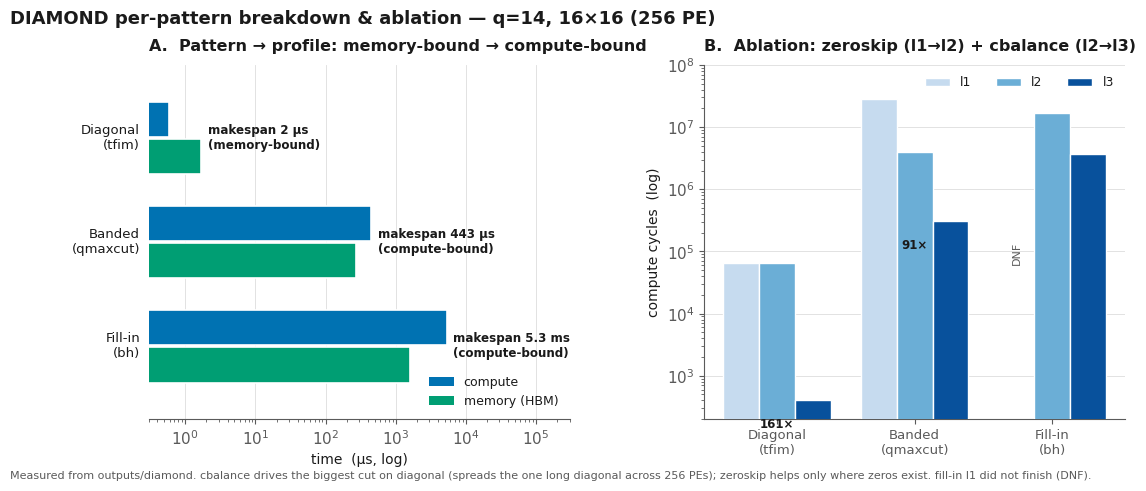

Reproduce this figure in Python. (Note: this script raises an exception after producing the figure.)
#!/usr/bin/env python3.11
"""Two-panel figure: (A) matrix-pattern comparison (diagonal/banded/fill-in) — compute vs memory,
showing the memory-bound -> compute-bound transition; (B) l1/l2/l3 ablation per pattern.
Measured from outputs/diamond at 16x16 (256 PE), q=14. PE clock 700 MHz (time = cyc/0.7)."""
import matplotlib.pyplot as plt
import numpy as np
from matplotlib.patches import Patch

F_GHZ = 0.700
cyc_ns = lambda c: c / F_GHZ
us = lambda ns: ns / 1000.0
mem_ns = lambda mib: mib * 1024 * 1024 / 2048.0

# measured (l3) for pattern comparison: compute cyc, HBM MiB
PAT = [  # label, compute_cyc, hbm_mib, color-note
    ("Diagonal\n(tfim)",  408,     3.25),
    ("Banded\n(qmaxcut)", 310068,  528.33),
    ("Fill-in\n(bh)",     3716200, 3092.15),
]
# ablation compute cycles: l1, l2, l3  (None = did not finish)
ABL = [
    ("Diagonal\n(tfim)",  [65536,    65536,    408]),
    ("Banded\n(qmaxcut)", [28253550, 3998720,  310068]),
    ("Fill-in\n(bh)",     [None,     17207059, 3716200]),
]

C_COMPUTE, C_MEM = "#0072B2", "#009E73"
L_COL = ["#c6dbef", "#6baed6", "#08519c"]   # l1,l2,l3 sequential blue
INK, MUTED, GRID = "#1a1a1a", "#5a5a5a", "#dddddd"
plt.rcParams.update({"font.family": "DejaVu Sans", "font.size": 11, "axes.edgecolor": MUTED,
                     "text.color": INK, "axes.labelcolor": INK, "xtick.color": MUTED, "ytick.color": MUTED})

fig, (axA, axB) = plt.subplots(1, 2, figsize=(12.6, 4.6), gridspec_kw={"wspace": 0.32})

# ===== Panel A: compute vs memory per pattern (log time) =====
yb = np.arange(len(PAT))[::-1]
bh = 0.34
for i, (lab, ccyc, mib) in enumerate(PAT):
    y = yb[i]
    ct, mt = us(cyc_ns(ccyc)), us(mem_ns(mib))
    mk = max(ct, mt)
    axA.barh(y + bh/1.9, ct, height=bh, color=C_COMPUTE, edgecolor="white", linewidth=1.2, zorder=3)
    axA.barh(y - bh/1.9, mt, height=bh, color=C_MEM, edgecolor="white", linewidth=1.2, zorder=3)
    bound = "compute-bound" if ct >= mt else "memory-bound"
    lbl = f"makespan {mk*1000:.0f} ns" if mk < 1 else (f"makespan {mk:.0f} µs" if mk < 1000 else f"makespan {mk/1000:.1f} ms")
    axA.text(mk * 1.25, y, lbl + f"\n({bound})", va="center", ha="left",
             fontsize=8.6, color=INK, fontweight="bold")
    axA.text(-0.02, y, lab, transform=axA.get_yaxis_transform(), va="center", ha="right", fontsize=9.5)
axA.set_xscale("log")
axA.set_xlim(0.3, 3e5)
axA.set_ylim(-0.7, len(PAT) - 0.3)
axA.set_yticks([])
axA.set_xlabel("time  (µs, log)", fontsize=10)
axA.set_title("A.  Pattern → profile: memory-bound → compute-bound",
              fontsize=11.5, fontweight="bold", loc="left", pad=10)
axA.legend(handles=[Patch(fc=C_COMPUTE, label="compute"), Patch(fc=C_MEM, label="memory (HBM)")],
           loc="lower right", frameon=False, fontsize=9)
for s in ("top", "right", "left"): axA.spines[s].set_visible(False)
axA.grid(axis="x", color=GRID, lw=0.6); axA.set_axisbelow(True); axA.tick_params(axis="y", length=0)

# ===== Panel B: l1/l2/l3 ablation (compute cycles, log) =====
x = np.arange(len(ABL)); w = 0.26
for j, lvl in enumerate(["l1", "l2", "l3"]):
    vals = [a[1][j] for a in ABL]
    xs = x + (j - 1) * w
    plotted = [(xi, v) for xi, v in zip(xs, vals) if v is not None]
    axB.bar([p[0] for p in plotted], [p[1] for p in plotted], width=w, color=L_COL[j],
            edgecolor="white", linewidth=1.0, label=lvl, zorder=3)
    for xi, v in zip(xs, vals):
        if v is None:
            axB.text(xi, 6e4, "DNF", rotation=90, va="bottom", ha="center", fontsize=8, color=MUTED)
axB.set_yscale("log")
axB.set_ylim(2e2, 1e8)
axB.set_xticks(x); axB.set_xticklabels([a[0] for a in ABL], fontsize=9.5)
axB.set_ylabel("compute cycles  (log)", fontsize=10)
axB.set_title("B.  Ablation: zeroskip (l1→l2) + cbalance (l2→l3)", fontsize=11.5, fontweight="bold", loc="left", pad=10)
axB.legend(frameon=False, fontsize=9, ncol=3, loc="upper right")
# reduction annotations
for xi, a in zip(x, ABL):
    v = a[1]
    if v[0] and v[2]:
        axB.annotate(f"{v[0]/v[2]:.0f}×", (xi, v[2]), (xi, v[2]*0.35), ha="center", fontsize=8.5,
                     color=INK, fontweight="bold")
for s in ("top", "right"): axB.spines[s].set_visible(False)
axB.grid(axis="y", color=GRID, lw=0.6); axB.set_axisbelow(True)

fig.suptitle("DIAMOND per-pattern breakdown & ablation — q=14, 16×16 (256 PE)",
             fontsize=13, fontweight="bold", x=0.015, ha="left", y=1.00)
fig.text(0.015, -0.02, "Measured from outputs/diamond. cbalance drives the biggest cut on diagonal (spreads the one long "
         "diagonal across 256 PEs); zeroskip helps only where zeros exist. fill-in l1 did not finish (DNF).",
         fontsize=8, color=MUTED)
fig.savefig("/tmp/claude-435053/pattern_ablation.png", dpi=200, bbox_inches="tight", facecolor="white")
fig.savefig("/tmp/claude-435053/pattern_ablation.pdf", bbox_inches="tight", facecolor="white")
print("saved. makespans µs:",
      {p[0].split(chr(10))[0]: round(us(max(cyc_ns(p[1]), mem_ns(p[2]))), 2) for p in PAT})
